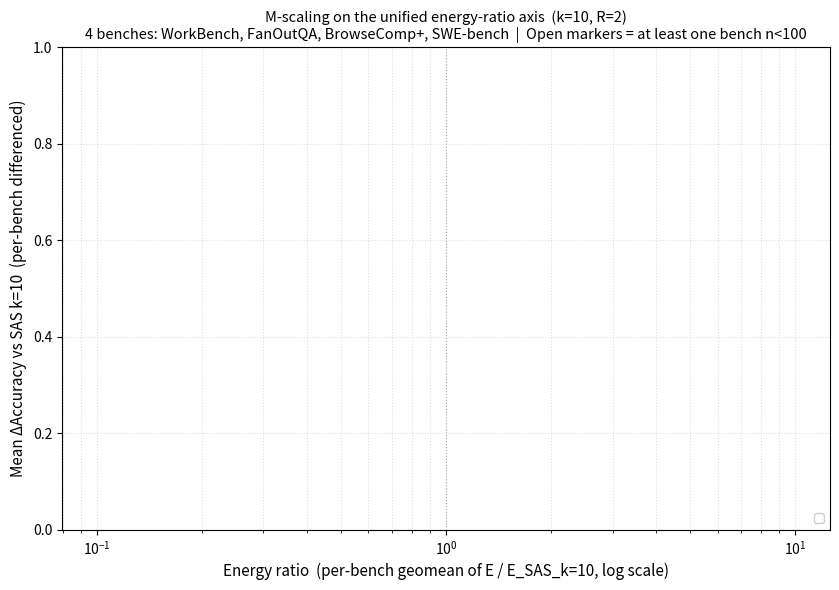

This chart was generated by the following Python code:
"""M-ablation analog of fig_unified_scaling_energy_ratio_labeled.png.

For each (topology, M) cell at k=10, R=2: compute energy ratio relative to
SAS k=10 baseline (per-bench geomean) and ΔAcc vs SAS k=10 (per-bench
differenced mean). Plot on a shared (E_ratio, ΔAcc) axis with each point
labeled with its M value, colored/shaped by topology, log-x scale.

Output: figures/frontier/fig_m_scaling_energy_ratio_labeled.png

Cells with n < 100 are open markers (excluded from the per-topology fit).
"""
from __future__ import annotations

import json
import re
from pathlib import Path
from collections import defaultdict
from statistics import mean
from math import log10, log

import numpy as np
import matplotlib.pyplot as plt


ROOT = Path('mas-energy/results')
DIRS = {
    'workbench':       'a5000_workbench_v2',
    'fanoutqa':        'a5000_fanoutqa_v4',
    'browsecomp_plus': 'a5000_browsecomp_pilot',
    'qampari':         'a5000_qampari_v4',
    'swebench':        'a5000_swebench',
}

TOPO_STYLE = {
    'centralized':   dict(color='#2ca02c', marker='P', label='Centralized'),
    'decentralized': dict(color='#d62728', marker='D', label='Decentralized'),
}

# Within-topology M-marker offsets so labels don't overlap when curves cross.
TOPO_OFFSET = {
    'centralized':   (5, 8),
    'decentralized': (5, -10),
}


def acc(r):
    if r.get('loose_accuracy') is not None:
        return float(r['loose_accuracy'])
    return float(bool(r.get('correct')))


def load_per_bench_anchors():
    """SAS k=10 baseline per benchmark — for E_ratio normalization and ΔAcc."""
    anchors = {}
    for bench, sub in DIRS.items():
        f = ROOT / sub / 'Qwen_Qwen3.5-9B_sas_k10.jsonl'
        if not f.exists():
            continue
        rows = [json.loads(l) for l in f.open()]
        if not rows:
            continue
        anchors[bench] = dict(
            acc=mean(acc(r) for r in rows),
            E_kJ=mean((r.get('gpu_dynamic_energy_joules') or 0) for r in rows) / 1000,
        )
    return anchors


def load_m_cells(anchors):
    """{(topo, M): {acc, E_ratio, n_total}} aggregated across benches.

    For each (topo, M, bench), compute per-bench acc and E_kJ.
    Then ΔAcc = mean across benches of (acc[bench] - sas[bench]).
    E_ratio = geomean across benches of (E_kJ[bench] / sas_E_kJ[bench])."""
    per_cell = defaultdict(dict)  # (topo, M) -> {bench: {acc, E_kJ, n}}

    for bench, sub in DIRS.items():
        d = ROOT / sub
        if not d.exists():
            continue
        # M-explicit cells
        for path in sorted(d.glob('Qwen_Qwen3.5-9B_*_k10_R2_M*.jsonl')):
            m = re.match(r'Qwen_Qwen3\.5-9B_(centralized|decentralized)_k10_R2_M(\d+)\.jsonl', path.name)
            if not m:
                continue
            topo, M = m.group(1), int(m.group(2))
            rows = [json.loads(l) for l in path.open()]
            if len(rows) < 30:
                continue
            per_cell[(topo, M)][bench] = dict(
                n=len(rows),
                acc=mean(acc(r) for r in rows),
                E_kJ=mean((r.get('gpu_dynamic_energy_joules') or 0) for r in rows) / 1000,
            )
        # M=3 baseline = canonical _k10_R2 (preferred) or _k10
        for fname in ('Qwen_Qwen3.5-9B_centralized_k10_R2.jsonl',
                      'Qwen_Qwen3.5-9B_decentralized_k10_R2.jsonl',
                      'Qwen_Qwen3.5-9B_centralized_k10.jsonl',
                      'Qwen_Qwen3.5-9B_decentralized_k10.jsonl'):
            f = d / fname
            if not f.exists():
                continue
            topo = 'decentralized' if 'decentralized' in fname else 'centralized'
            if bench in per_cell.get((topo, 3), {}):
                continue  # prefer R2 over no-suffix
            rows = [json.loads(l) for l in f.open()]
            if len(rows) < 30:
                continue
            per_cell[(topo, 3)][bench] = dict(
                n=len(rows),
                acc=mean(acc(r) for r in rows),
                E_kJ=mean((r.get('gpu_dynamic_energy_joules') or 0) for r in rows) / 1000,
            )

    # Aggregate to (E_ratio_geomean, ΔAcc_mean)
    cells = []
    for (topo, M), per_bench in per_cell.items():
        bench_overlap = [b for b in per_bench if b in anchors]
        if len(bench_overlap) < 2:
            continue
        d_acc = mean(per_bench[b]['acc'] - anchors[b]['acc'] for b in bench_overlap)
        log_ratios = [log(per_bench[b]['E_kJ'] / anchors[b]['E_kJ'])
                      for b in bench_overlap if anchors[b]['E_kJ'] > 0]
        E_ratio = float(np.exp(np.mean(log_ratios))) if log_ratios else None
        n_total = sum(per_bench[b]['n'] for b in bench_overlap)
        cells.append(dict(
            topo=topo, M=M,
            E_ratio=E_ratio, delta_acc=d_acc,
            n_total=n_total, n_benches=len(bench_overlap),
            min_n=min(per_bench[b]['n'] for b in bench_overlap),
        ))
    return cells


def main():
    anchors = load_per_bench_anchors()
    cells = load_m_cells(anchors)
    print(f'Loaded {len(cells)} (topo, M) cells across {len(anchors)} benches.')

    print(f'\n{"topo":<14} {"M":>2}  {"n_min":>5}  {"benches":>2}  {"E_ratio":>8}  {"ΔAcc":>7}')
    for c in sorted(cells, key=lambda c: (c['topo'], c['M'])):
        print(f'  {c["topo"]:<14} {c["M"]:>2}  {c["min_n"]:>5}  {c["n_benches"]:>2}  '
              f'{c["E_ratio"]:>8.3f}  {c["delta_acc"]:>+7.3f}')

    # Per-topology log-linear fit. Threshold min_n >= 50 (M=3 main-study
    # baselines are at n=50). Also require n_benches == max_benches across
    # cells in the fit, so we don't mix cells averaged over different
    # benchmark subsets (high-M cells only ran on 2/5 benches and have
    # systematically higher ΔAcc due to subset selection).
    fits = {}
    max_benches = max(c['n_benches'] for c in cells) if cells else 0
    print(f'\nLog-linear fit on M-cells (min_n>=50, n_benches=={max_benches}):')
    print(f'{"topo":<14} {"n":>3} {"slope":>8} {"intcpt":>8} {"R²":>6}')
    for topo in ('centralized', 'decentralized'):
        pts = [c for c in cells if c['topo'] == topo
               and c['min_n'] >= 50 and c['n_benches'] == max_benches]
        if len(pts) < 3:
            continue
        xs = np.log10([c['E_ratio'] for c in pts])
        ys = np.array([c['delta_acc'] for c in pts])
        s, b = np.polyfit(xs, ys, 1)
        pred = s * xs + b
        r2 = 1 - ((ys - pred) ** 2).sum() / ((ys - ys.mean()) ** 2).sum() if ys.var() > 0 else float('nan')
        fits[topo] = (s, b, r2, pts)
        print(f'{topo:<14} {len(pts):>3d} {s:>+8.3f} {b:>+8.3f} {r2:>6.3f}')

    # ----- Plot -----
    fig, ax = plt.subplots(figsize=(8.5, 6.0))
    for topo in ('centralized', 'decentralized'):
        s = TOPO_STYLE[topo]
        topo_cells = sorted([c for c in cells if c['topo'] == topo], key=lambda c: c['M'])
        # Full-data (min_n >= 100) cells: filled markers
        full = [c for c in topo_cells if c['min_n'] >= 100]
        partial = [c for c in topo_cells if c['min_n'] < 100]
        if full:
            ax.scatter([c['E_ratio'] for c in full],
                       [c['delta_acc'] for c in full],
                       s=130, color=s['color'], marker=s['marker'],
                       edgecolor='black', linewidth=1.4, alpha=0.95, zorder=5,
                       label=f"{s['label']}  ({len(full)} full)")
        if partial:
            ax.scatter([c['E_ratio'] for c in partial],
                       [c['delta_acc'] for c in partial],
                       s=130, facecolors='none', edgecolor=s['color'],
                       marker=s['marker'], linewidth=1.6, alpha=0.85, zorder=4,
                       label=f"{s['label']}  ({len(partial)} partial n<100)")

        # Connect M-points in order with a dashed line for visual flow
        if len(topo_cells) >= 2:
            ax.plot([c['E_ratio'] for c in topo_cells],
                    [c['delta_acc'] for c in topo_cells],
                    color=s['color'], linewidth=1.4, alpha=0.45, linestyle='-',
                    zorder=3)

        # Log-linear fit overlay
        if topo in fits:
            s_fit, b_fit, r2, pts = fits[topo]
            x_lo = min(c['E_ratio'] for c in pts)
            x_hi = max(c['E_ratio'] for c in pts)
            x_grid = np.logspace(np.log10(x_lo), np.log10(x_hi), 50)
            y_grid = s_fit * np.log10(x_grid) + b_fit
            ax.plot(x_grid, y_grid, color=s['color'], linewidth=1.6, alpha=0.6,
                    linestyle='--', zorder=2)

        # Annotate every point with its M value
        dx, dy = TOPO_OFFSET[topo]
        for c in topo_cells:
            ax.annotate(f'M={c["M"]}', xy=(c['E_ratio'], c['delta_acc']),
                        xytext=(dx, dy), textcoords='offset points',
                        fontsize=8.5, color=s['color'], fontweight='bold',
                        zorder=7)

    # Reference lines
    ax.axhline(0, color='gray', linestyle=':', linewidth=0.8, alpha=0.6)
    ax.axvline(1, color='gray', linestyle=':', linewidth=0.8, alpha=0.6)
    ax.set_xscale('log')
    ax.set_xlabel('Energy ratio  (per-bench geomean of E / E_SAS_k=10, log scale)', fontsize=11)
    ax.set_ylabel('Mean ΔAccuracy vs SAS k=10  (per-bench differenced)', fontsize=11)

    title = ('M-scaling on the unified energy-ratio axis  (k=10, R=2)\n'
             '4 benches: WorkBench, FanOutQA, BrowseComp+, SWE-bench  |  '
             'Open markers = at least one bench n<100')
    if fits:
        slopes = '  '.join(f'{topo} α={s:+.2f}/dec R²={r2:.2f}'
                          for topo, (s, _, r2, _) in fits.items())
        title += f'\nPer-topology log-linear fit: {slopes}'
    ax.set_title(title, fontsize=10.5)
    ax.legend(loc='lower right', fontsize=9, framealpha=0.95)
    ax.grid(True, which='both', linestyle=':', alpha=0.4)

    out = Path('figures/frontier/fig_m_scaling_energy_ratio_labeled.png')
    out.parent.mkdir(parents=True, exist_ok=True)
    plt.tight_layout()
    plt.savefig(out, dpi=180, bbox_inches='tight')
    print(f'\nsaved {out}')


if __name__ == '__main__':
    main()
